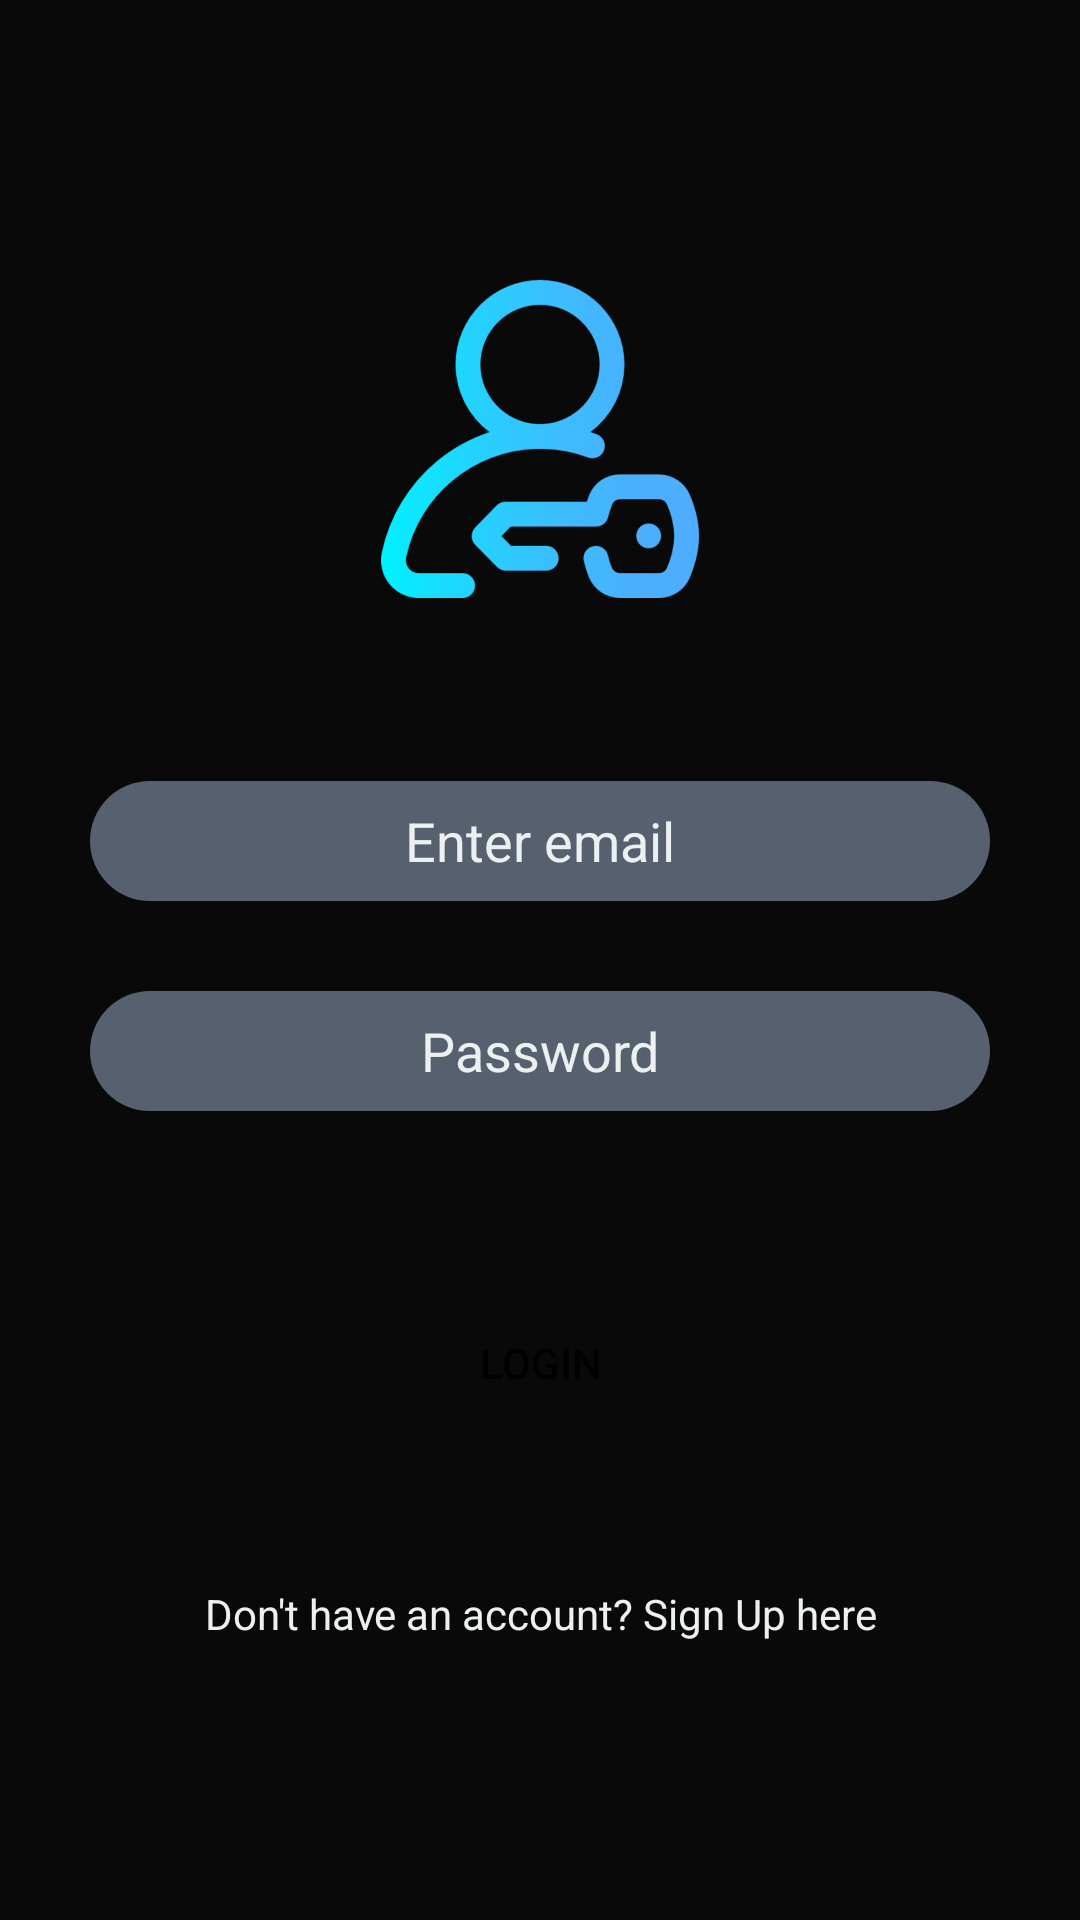

Produce the Android XML layout that renders to this screen, including the resource entries it uses.
<!-- AndroidManifest.xml: application theme AppTheme -->
<!-- res/layout/activity_login.xml -->
<?xml version="1.0" encoding="utf-8"?>
<RelativeLayout
    xmlns:android="http://schemas.android.com/apk/res/android"
    xmlns:app="http://schemas.android.com/apk/res-auto"
    xmlns:tools="http://schemas.android.com/tools"
    android:layout_width="match_parent"
    android:layout_height="match_parent"

    android:paddingBottom="16dp"
    android:paddingLeft="16dp"
    android:paddingRight="16dp"
    android:paddingTop="16dp"
    android:background="#090909"

    tools:context=".LoginActivity">

    <LinearLayout
        android:layout_width="match_parent"
        android:layout_height="match_parent"
        android:gravity="center"
        android:orientation="vertical">


        <ImageView
            android:id="@+id/imageView"
            android:layout_width="match_parent"
            android:layout_height="wrap_content"
            android:layout_marginBottom="60dp"
            app:srcCompat="@mipmap/ic_logiin_foreground" />

        <EditText
            android:id="@+id/editTextTextEmailAddress3"
            android:layout_width="300dp"
            android:layout_height="40dp"
            android:layout_marginBottom="30dp"
            android:background="@drawable/rounded_corner"
            android:ems="10"
            android:hint="@string/enter_email"
            android:inputType="textEmailAddress"
            android:textAlignment="center"
            android:textColor="#ecf0f1"
            android:textColorHint="#ecf0f1" />

        <EditText
            android:id="@+id/editTextTextPassword4"
            android:layout_width="300dp"
            android:layout_height="40dp"
            android:layout_marginBottom="30dp"
            android:background="@drawable/rounded_corner"
            android:ems="10"
            android:hint="@string/password"
            android:inputType="textPassword"
            android:textAlignment="center"
            android:textColor="#ecf0f1"
            android:textColorHint="#ecf0f1" />

        <Button
            android:id="@+id/button2"
            android:layout_width="250dp"
            android:layout_height="wrap_content"
            android:layout_marginTop="30dp"
            android:background="@drawable/custom_button"
            android:text="@string/login" />

        <TextView
            android:id="@+id/textView"
            android:layout_width="match_parent"
            android:layout_height="wrap_content"
            android:layout_marginTop="50dp"
            android:text="@string/don_t_have_an_account_sign_up_here"
            android:textAlignment="center"
            android:textColor="#ecf0f1" />

    </LinearLayout>
</RelativeLayout>
<!-- resources referenced by this layout -->
<resources>
  <!-- drawable rounded_corner (drawable) -->
  <?xml version="1.0" encoding="utf-8"?>
  <shape xmlns:android="http://schemas.android.com/apk/res/android"
      android:shape="rectangle">
      <corners android:radius="50dp" />
      <solid android:color="#57606f" />
  </shape>
  <!-- mipmap ic_logiin_foreground: png bitmap (mipmap-hdpi, 6907 bytes) -->
  <string name="don_t_have_an_account_sign_up_here">Don\'t have an account? Sign Up here</string>
  <string name="enter_email">Enter email</string>
  <string name="login">LOGIN</string>
  <string name="password">Password</string>
  <style name="AppTheme" parent="Theme.AppCompat.Light.NoActionBar">
          
          <item name="colorPrimary">@color/colorPrimary</item>
          <item name="colorPrimaryDark">@color/colorPrimaryDark</item>
          <item name="colorAccent">@color/colorAccent</item>
      </style>
  <color name="colorPrimary">#090909</color>
  <color name="colorPrimaryDark">#090909</color>
  <color name="colorAccent">#D81B60</color>
</resources>
